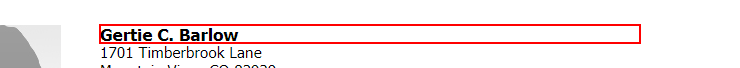
Task: ExcelProcess
Workflow: Main

Step 1: get-text from the heading

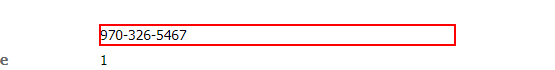
Step 2: get-text from the dd

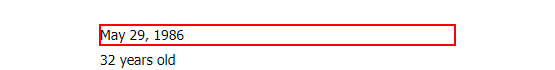
Step 3: get-text from the dd

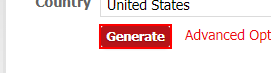
Step 4: click on the text box 'genbtn'